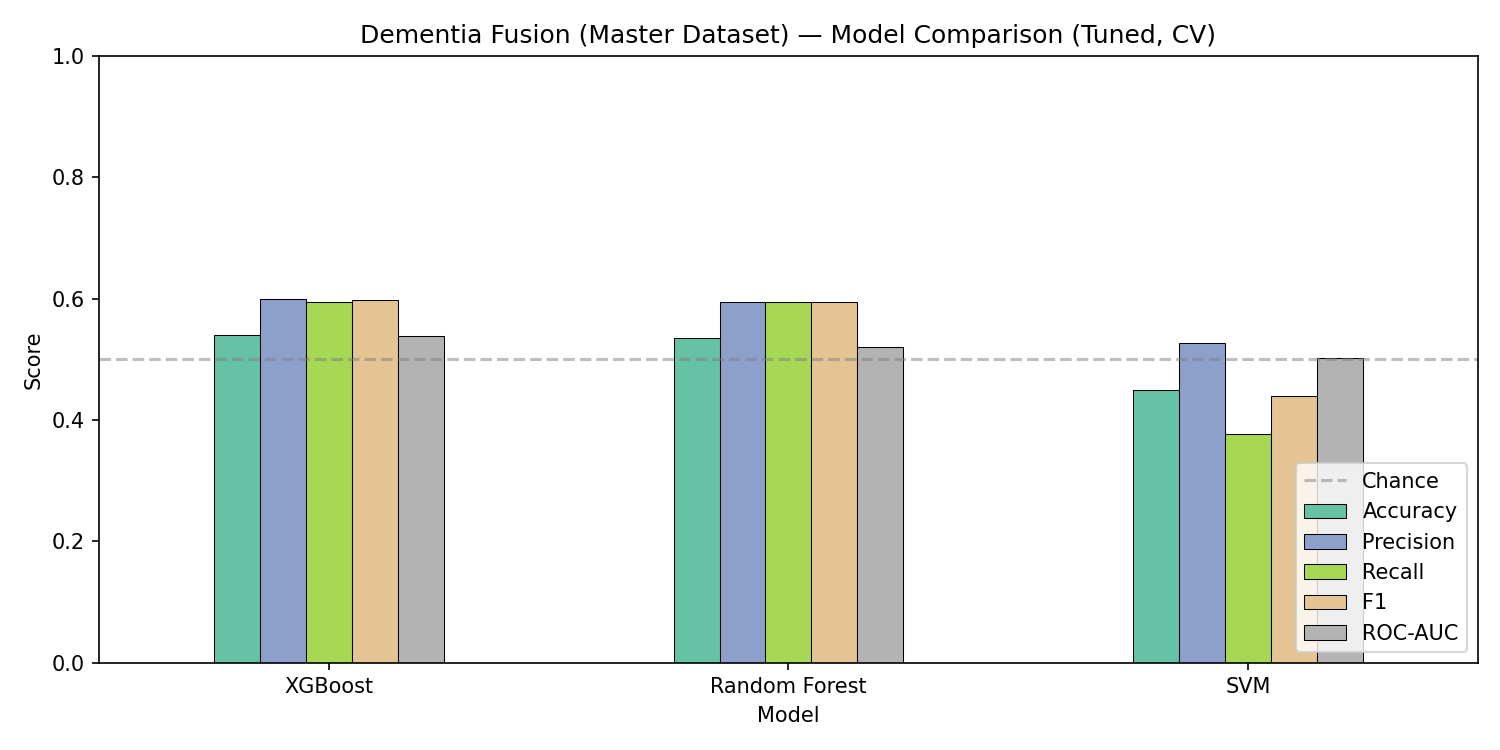

The table this chart was drawn from, first rows:
Model, Accuracy, Precision, Recall, F1, ROC-AUC, GridCV_AUC, Best Params
XGBoost, 0.5405, 0.6, 0.5943, 0.5972, 0.5388, 0.5558, {'clf__learning_rate': 0.1, 'clf__max_de…
Random Forest, 0.5351, 0.5943, 0.5943, 0.5943, 0.5197, 0.5385, {'clf__max_depth': 4, 'clf__min_samples_…
SVM, 0.4486, 0.5263, 0.3774, 0.4396, 0.5023, 0.5443, {'clf__C': 0.1, 'clf__gamma': 0.1}
